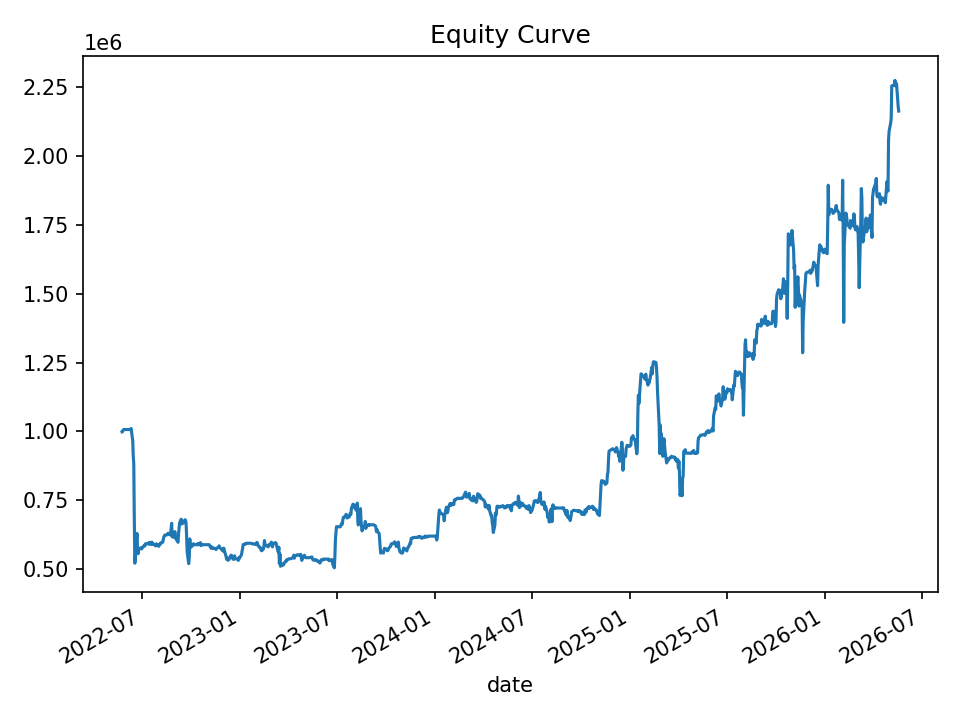

Values plotted in this chart, from the file beside it:
date, equity, cash_realized, open_positions, gross_exposure, exposure_pct
2022-05-24, 998752, 1000000, 1, 99958, 0.1001
2022-05-25, 999619, 1000000, 2, 199829, 0.1999
2022-05-26, 1004871, 1000000, 2, 199829, 0.1989
2022-05-27, 1007069, 1000000, 2, 199829, 0.1984
2022-05-31, 1007018, 1007018, 0, 0.0, 0.0
2022-06-01, 1007018, 1007018, 0, 0.0, 0.0
2022-06-02, 1007018, 1007018, 0, 0.0, 0.0
2022-06-03, 1007018, 1007018, 0, 0.0, 0.0
2022-06-06, 1007018, 1007018, 0, 0.0, 0.0
2022-06-07, 1007018, 1007018, 0, 0.0, 0.0
2022-06-08, 1007018, 1007018, 0, 0.0, 0.0
2022-06-09, 1007018, 1007018, 0, 0.0, 0.0
2022-06-10, 1010889, 1007018, 3, 302152, 0.2989
2022-06-13, 967638, 1007018, 11, 1091951, 1.128
2022-06-14, 912930, 1007018, 32, 3041259, 3.331
2022-06-15, 882860, 1007018, 36, 3396217, 3.847
2022-06-16, 679698, 987041, 39, 3506388, 5.159
2022-06-17, 521531, 890944, 35, 2929766, 5.618
2022-06-21, 629620, 647729, 15, 938049, 1.49
2022-06-22, 576707, 613686, 9, 525727, 0.9116
2022-06-23, 556011, 582527, 5, 312549, 0.5621
2022-06-24, 567397, 582527, 5, 312549, 0.5508
2022-06-27, 576724, 576724, 0, 0.0, 0.0
2022-06-28, 576724, 576724, 0, 0.0, 0.0
2022-06-29, 575512, 576724, 1, 57627, 0.1001
2022-06-30, 573612, 576724, 1, 57627, 0.1005
2022-07-01, 578050, 576724, 5, 286095, 0.4949
2022-07-05, 586509, 571286, 4, 228468, 0.3895
2022-07-06, 584660, 571286, 4, 228468, 0.3908
2022-07-07, 592272, 592272, 0, 0.0, 0.0
2022-07-08, 592272, 592272, 0, 0.0, 0.0
2022-07-11, 592272, 592272, 0, 0.0, 0.0
2022-07-12, 592272, 592272, 0, 0.0, 0.0
2022-07-13, 595724, 592272, 3, 177852, 0.2985
2022-07-14, 590577, 592272, 3, 177852, 0.3011
2022-07-15, 596750, 592272, 7, 415181, 0.6957
2022-07-18, 589343, 592272, 7, 415181, 0.7045
2022-07-19, 597929, 592477, 5, 296944, 0.4966
2022-07-20, 591393, 592477, 5, 296944, 0.5021
2022-07-21, 590502, 591900, 2, 118471, 0.2006
2022-07-22, 590425, 591900, 2, 118471, 0.2007
2022-07-25, 587629, 591663, 3, 176558, 0.3005
2022-07-26, 584044, 591663, 5, 293422, 0.5024
2022-07-27, 591937, 592808, 7, 411369, 0.695
2022-07-28, 588595, 592808, 7, 411369, 0.6989
2022-07-29, 588769, 587597, 5, 293666, 0.4988
2022-08-01, 582802, 583885, 3, 176802, 0.3034
2022-08-02, 590733, 590733, 0, 0.0, 0.0
2022-08-03, 590733, 590733, 0, 0.0, 0.0
2022-08-04, 591073, 590733, 1, 59073, 0.09994
2022-08-05, 596083, 590733, 3, 177821, 0.2983
2022-08-08, 597208, 590733, 4, 237488, 0.3977
2022-08-09, 603831, 590733, 4, 237488, 0.3933
2022-08-10, 614546, 596934, 4, 239603, 0.3899
2022-08-11, 619479, 612998, 2, 120855, 0.1951
2022-08-12, 623574, 621166, 1, 61188, 0.09812
2022-08-15, 624087, 621166, 1, 61188, 0.09804
2022-08-16, 624719, 624719, 0, 0.0, 0.0
2022-08-17, 624719, 624719, 0, 0.0, 0.0
2022-08-18, 629890, 624719, 1, 62464, 0.09917
... 940 more rows
